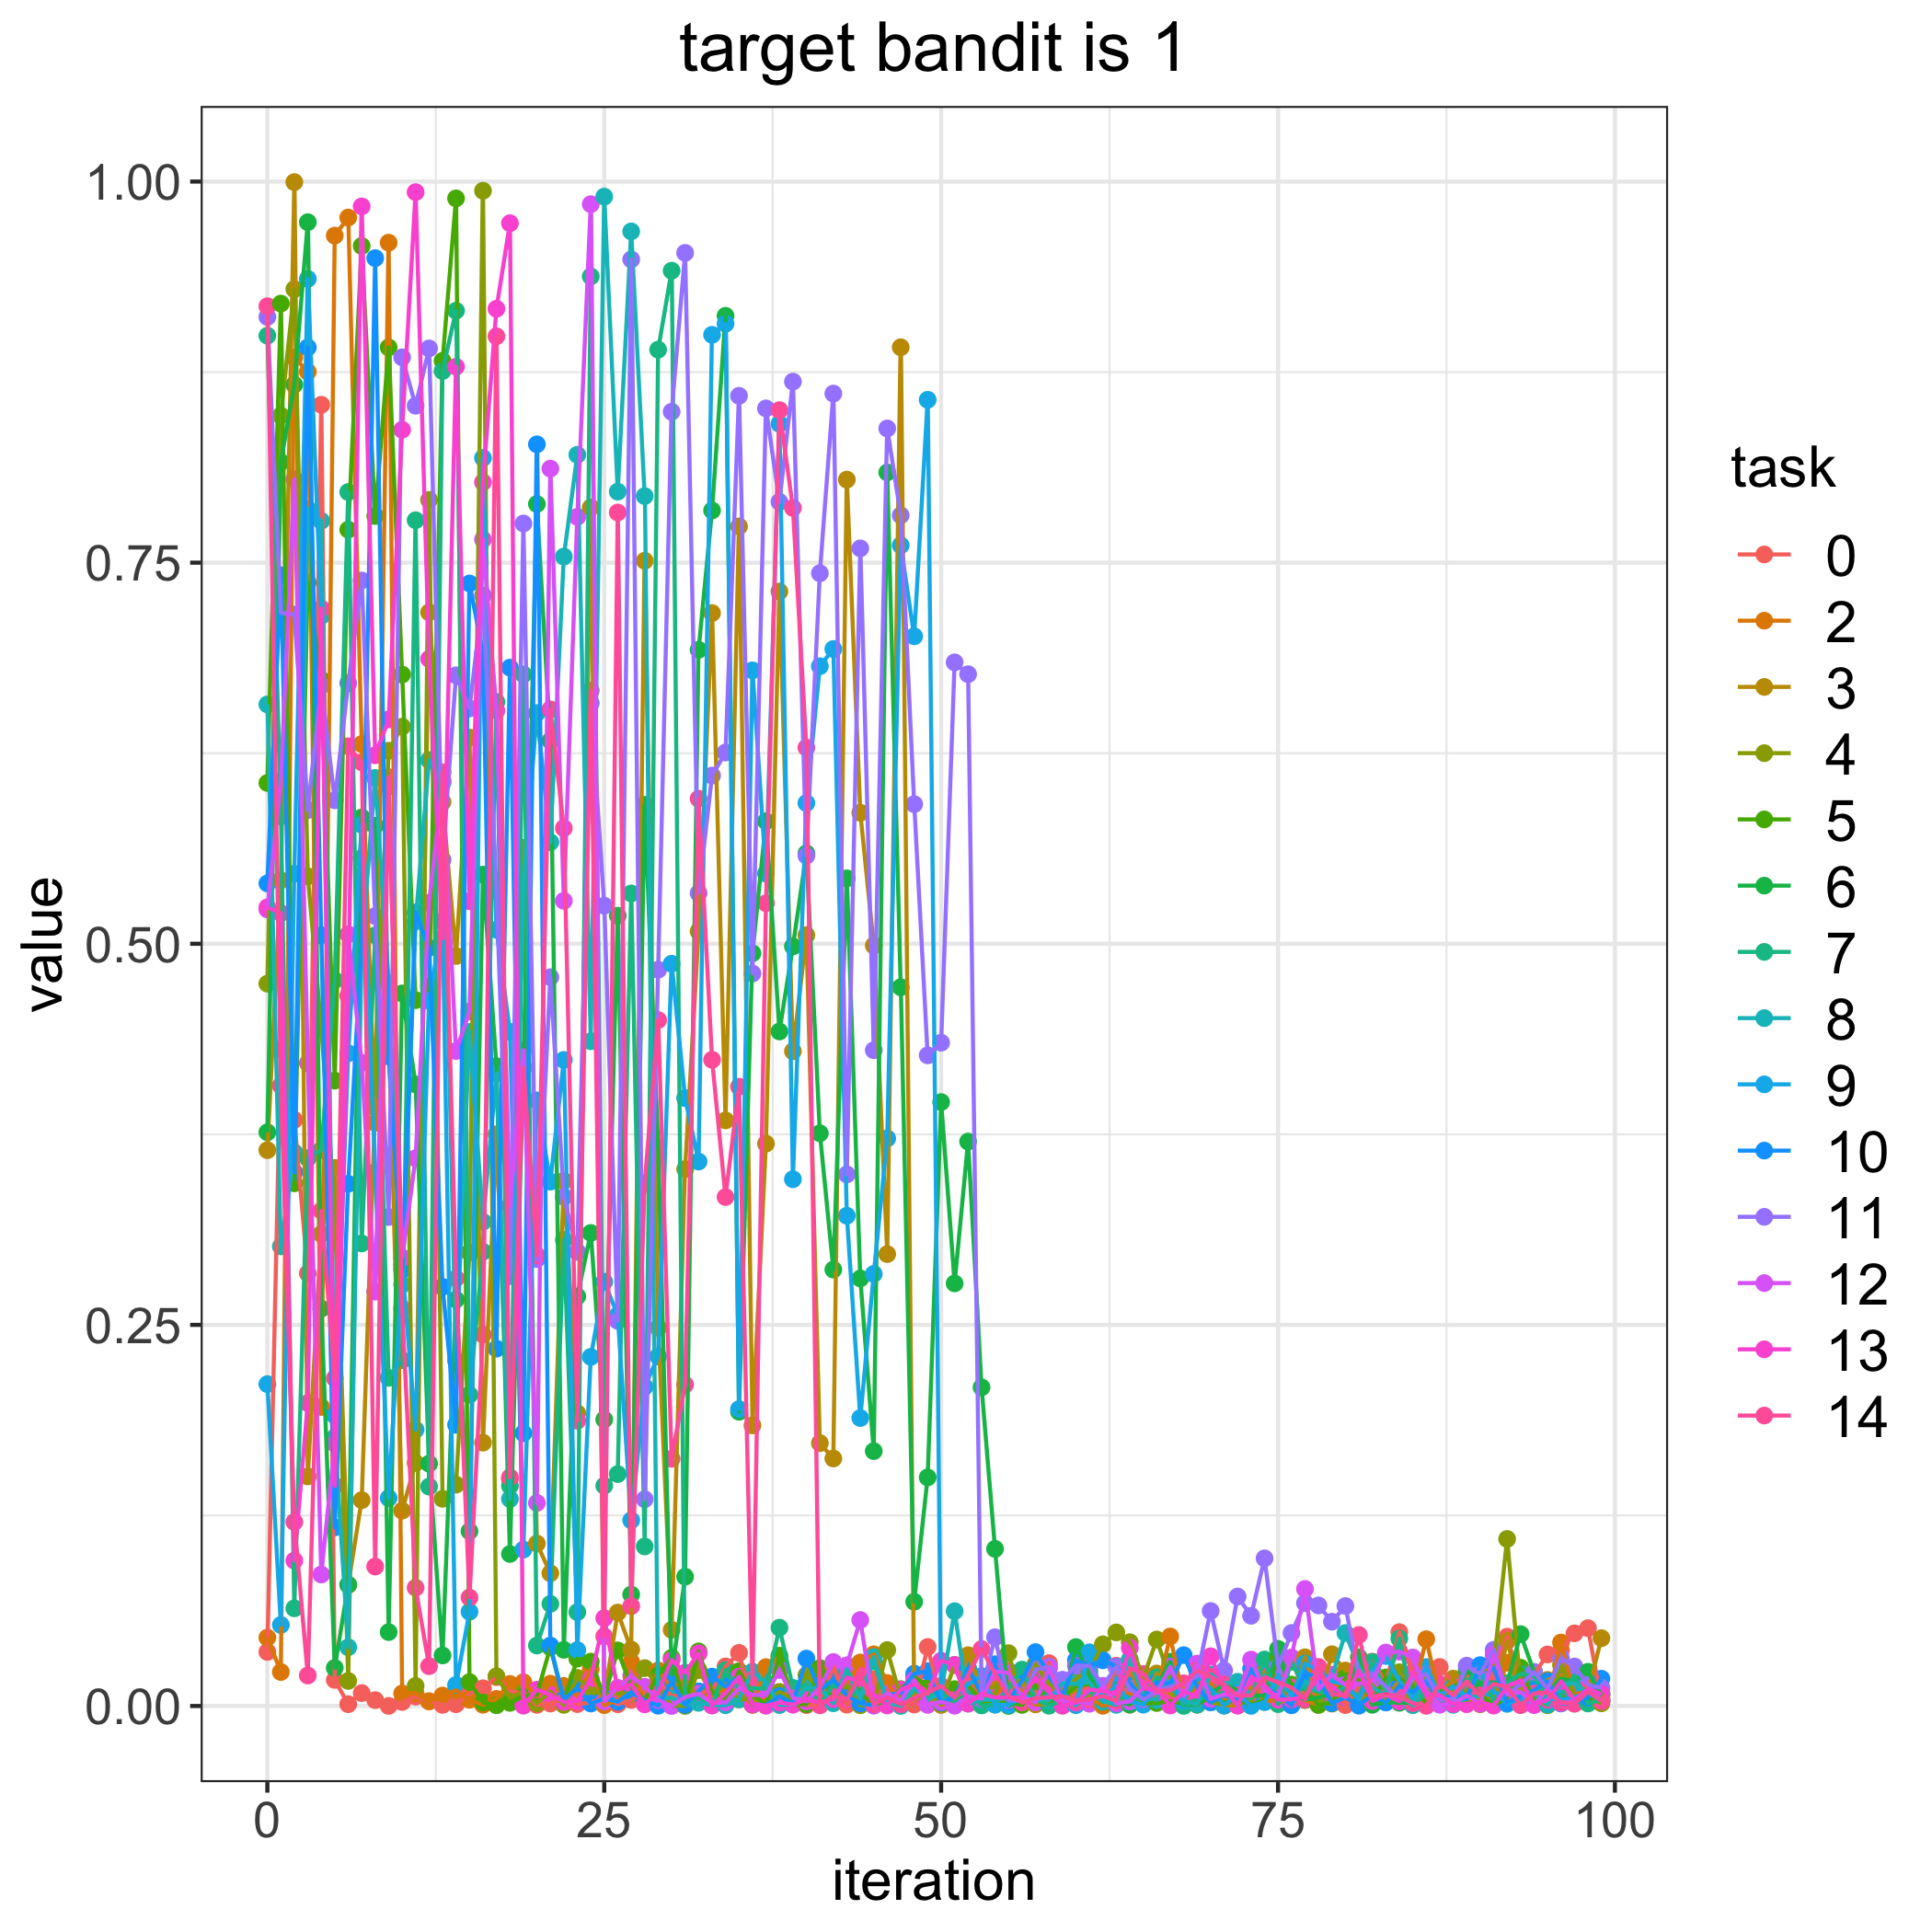

Values plotted in this chart, from the file beside it:
, 0, 2, 3, 4, 5, 6, 7, 8, 9, 10, 11, 12, 13, 14
0, 0.03544, 0.04484, 0.3646, 0.4738, 0.6055, 0.3763, 0.8989, 0.657, 0.2111, 0.5396, 0.9112, 0.5225, 0.5239, 0.9182
1, 0.4305, 0.02229, 0.5416, 0.8465, 0.92, 0.816, 0.5836, 0.3015, 0.05315, 0.7418, 0.7171, 0.6068, 0.5201, 0.4069
2, 0.3845, 0.8846, 0.9996, 0.9295, 0.3428, 0.8668, 0.06404, 0.3631, 0.5459, 0.3501, 0.7159, 0.8047, 0.09536, 0.1207
3, 0.2838, 0.8753, 0.1506, 0.5443, 0.737, 0.9734, 0.3593, 0.7852, 0.9362, 0.8912, 0.5877, 0.4217, 0.1988, 0.02001
4, 0.8536, 0.1961, 0.3096, 0.4444, 0.6731, 0.2607, 0.3648, 0.7774, 0.715, 0.5056, 0.6693, 0.08624, 0.7199, 0.3249
5, 0.01709, 0.9645, 0.353, 0.326, 0.4102, 0.02498, 0.4761, 0.1761, 0.1906, 0.1172, 0.5941, 0.1721, 0.1444, 0.2149
6, 0.001182, 0.9764, 0.07939, 0.01642, 0.7717, 0.07964, 0.7964, 0.03851, 0.4282, 0.3425, 0.6709, 0.5061, 0.4658, 0.6296
7, 0.008457, 0.631, 0.135, 0.5562, 0.9578, 0.5829, 0.3034, 0.4966, 0.5781, 0.5039, 0.7383, 0.4219, 0.9837, 0.619
8, 0.003826, 0.3825, 0.3924, 0.3999, 0.7806, 0.5774, 0.5055, 0.6088, 0.3501, 0.9498, 0.5182, 0.2718, 0.6237, 0.09147
9, 5.339239494382029e-05, 0.9599, 0.4445, 0.6266, 0.8912, 0.04847, 0.2153, 0.474, 0.1364, 0.4261, 0.3208, 0.6031, 0.6471, 0.6092
10, 0.002618, 0.008222, 0.1281, 0.6424, 0.6766, 0.4674, 0.2268, 0.2765, 0.2893, 0.2861, 0.8847, 0.2941, 0.8372, 0.2607
11, 0.006156, 0.00843, 0.1594, 0.01316, 0.463, 0.4077, 0.7778, 0.5146, 0.1813, 0.5205, 0.853, 0.3593, 0.9931, 0.0776
12, 0.00306, 0.003083, 0.7174, 0.7912, 0.4718, 0.159, 0.1439, 0.6205, 0.4627, 0.4974, 0.8905, 0.5268, 0.6869, 0.02613
13, 0.0007296, 0.006846, 0.593, 0.1359, 0.8824, 0.03315, 0.8757, 0.6057, 0.5146, 0.2749, 0.5552, 0.607, 0.5036, 0.6125
14, 0.00115, 0.0103, 0.492, 0.1452, 0.989, 0.2666, 0.9153, 0.2265, 0.0138, 0.1845, 0.6761, 0.4296, 0.8786, 0.2805
15, 0.007941, 0.004092, 0.6353, 0.2974, 0.01569, 0.1147, 0.2042, 0.4422, 0.06182, 0.7364, 0.6544, 0.4556, 0.5279, 0.07113
16, 0.01163, 0.0007967, 0.1728, 0.994, 0.002329, 0.5454, 0.298, 0.3176, 0.8187, 0.6905, 0.7285, 0.7652, 0.8027, 0.2436
17, 0.01892, 0.00463, 0.375, 0.01951, 0.0004668, 0.4197, 0.6586, 0.4147, 0.5092, 0.2344, 0.5345, 0.6529, 0.9166, 0.8985
18, 0.00994, 0.01446, 0.1489, 0.005501, 0.002058, 0.09971, 0.1443, 0.1358, 0.4423, 0.6812, 0.282, 0.328, 0.9727, 0.15
19, 0.007967, 0.0156, 0.5629, 0.009098, 0.006239, 0.4186, 0.6767, 0.5391, 0.1026, 0.1789, 0.7757, 0.4301, 0.0001825, 0.419
20, 0.0007424, 0.006334, 0.1065, 0.001812, 0.007466, 0.7885, 0.03966, 0.6514, 0.3973, 0.8276, 0.2932, 0.1332, 0.01072, 0.2955
21, 0.001601, 0.01461, 0.08707, 0.009539, 0.03854, 0.6332, 0.06697, 0.5667, 0.344, 0.03965, 0.4781, 0.8117, 0.007314, 0.6538
22, 0.005294, 0.01317, 0.3444, 0.0007488, 0.003221, 0.03684, 0.3058, 0.754, 0.4238, 0.004064, 0.3339, 0.5282, 0.002673, 0.5759
23, 0.001242, 0.006422, 0.1921, 0.01844, 0.03105, 0.2687, 0.06158, 0.8208, 0.03666, 0.01195, 0.2979, 0.78, 0.003218, 0.1871
24, 0.002304, 0.02423, 0.7862, 0.01105, 0.02911, 0.3103, 0.9378, 0.4361, 0.229, 0.001595, 0.6578, 0.9851, 0.01779, 0.6661
25, 0.005703, 0.0005734, 0.006344, 0.007205, 0.005972, 0.1879, 0.1445, 0.9901, 0.2783, 0.004986, 0.525, 0.002957, 0.05762, 0.04567
26, 0.001141, 0.004092, 0.06128, 0.008268, 0.03644, 0.5184, 0.1521, 0.7966, 0.2563, 0.002767, 0.2526, 0.0119, 0.01075, 0.7829
27, 0.003935, 0.02886, 0.03701, 0.008121, 0.01267, 0.07309, 0.533, 0.9673, 0.1218, 0.009055, 0.9489, 0.01983, 0.01431, 0.06551
28, 0.009097, 0.001455, 0.7513, 0.02482, 0.003879, 0.5911, 0.1046, 0.7937, 0.2093, 0.003754, 0.1356, 0.01258, 0.001073, 0.3425
29, 0.01691, 0.0233, 0.2481, 0.01237, 0.02017, 0.3664, 0.8897, 0.004431, 0.2293, 0.0001346, 0.483, 0.003906, 0.008809, 0.45
30, 0.006351, 0.01171, 0.04993, 0.0003336, 0.03158, 0.02067, 0.9415, 0.005448, 0.4869, 0.01596, 0.849, 1.9752353593435504e-06, 0.03017, 0.1622
31, 0.008265, 0.01715, 0.3522, 2.8400868376201854e-05, 0.000799, 0.0848, 0.00249, 0.001253, 0.3988, 0.0007385, 0.9532, 0.005869, 0.02187, 0.2108
32, 0.008476, 0.005309, 0.5082, 0.02349, 0.03582, 0.6928, 0.005392, 0.00207, 0.3571, 0.009597, 0.5332, 0.00806, 0.0345, 0.5951
33, 0.01006, 0.006879, 0.7169, 0.008069, 0.008962, 0.7843, 0.0009991, 0.0005088, 0.8995, 0.01927, 0.6103, 0.001927, 0.0002785, 0.4239
34, 0.02595, 0.01124, 0.3841, 0.01442, 0.004405, 0.9119, 0.02352, 0.0005227, 0.9067, 0.01271, 0.6255, 0.002349, 0.008267, 0.3338
35, 0.03483, 0.009433, 0.7738, 0.004268, 0.02285, 0.193, 0.01036, 0.004425, 0.1947, 0.01914, 0.8594, 0.01151, 0.01922, 0.4062
36, 0.0009205, 0.000713, 0.1841, 0.004888, 0.008025, 0.4938, 0.01179, 0.02249, 0.6793, 0.001136, 0.4805, 0.007293, 0.001201, 0.01723
37, 0.004783, 0.02549, 0.3689, 0.002719, 0.0004011, 0.5804, 0.01134, 0.01532, 0.546, 0.0005842, 0.8512, 0.007003, 0.0001798, 0.5266
38, 0.0081, 0.03192, 0.7311, 0.009238, 0.03303, 0.4425, 0.05137, 0.0006191, 0.8411, 0.006501, 0.7899, 0.02363, 0.002192, 0.8501
39, 0.006884, 0.004775, 0.4295, 0.004481, 0.001246, 0.4983, 0.01188, 0.001067, 0.3456, 0.001536, 0.8688, 0.005368, 0.0008594, 0.7859
40, 0.0006143, 0.002199, 0.5057, 0.02017, 0.001219, 0.5593, 0.01369, 0.01221, 0.5923, 0.0311, 0.5578, 0.003021, 0.004342, 0.6287
41, 0.0008539, 0.01887, 0.1724, 0.01003, 0.02484, 0.3757, 0.001181, 0.01171, 0.6821, 0.01022, 0.7431, 0.01232, 0.002225, 0.0004354
42, 0.02605, 0.003327, 0.1624, 0.00393, 0.002517, 0.2863, 0.01396, 0.001796, 0.6934, 0.01735, 0.8609, 0.02883, 0.004533, 0.006774
43, 0.0008731, 0.01489, 0.8045, 0.01343, 0.02274, 0.5429, 0.007573, 0.02428, 0.3216, 0.006825, 0.3487, 0.0267, 0.01863, 0.004086
44, 0.01107, 0.02856, 0.5859, 0.000461, 0.008176, 0.2805, 0.00884, 0.004507, 0.1889, 0.001704, 0.7594, 0.0564, 0.01597, 0.02004
45, 0.0175, 0.03391, 0.4989, 0.001447, 0.0009611, 0.1672, 0.02924, 0.03209, 0.2834, 0.00042, 0.4302, 0.0002074, 0.007615, 0.001234
46, 0.001091, 0.01508, 0.2964, 0.03669, 0.003162, 0.8092, 0.002934, 0.00235, 0.3723, 0.007091, 0.8381, 0.008272, 0.0003372, 0.00553
47, 0.00478, 0.001301, 0.8913, 0.005319, 0.01104, 0.4715, 0.000223, 0.0001462, 0.7614, 0.008557, 0.7811, 0.003503, 0.0108, 0.001117
48, 0.0009484, 0.00584, 0.004638, 0.009874, 0.01937, 0.06838, 0.01077, 0.0119, 0.7017, 0.02122, 0.5916, 0.01708, 0.01431, 0.005119
49, 0.0387, 0.006734, 0.00677, 0.01003, 0.01222, 0.1499, 0.006498, 0.003832, 0.8568, 0.02283, 0.4268, 0.0007257, 0.008008, 0.008854
50, 0.002669, 0.001334, 0.0006635, 0.001797, 0.009833, 0.3961, 0.008888, 0.008995, 0.002831, 0.002202, 0.4351, 0.002699, 0.02965, 0.01313
51, 0.002562, 0.002948, 0.003832, 0.02699, 0.01103, 0.2772, 0.002043, 0.0622, 0.00603, 0.005846, 0.6846, 0.0001504, 0.0269, 0.005541
52, 0.01159, 0.02321, 0.03331, 0.00256, 0.01369, 0.3702, 0.009035, 0.001582, 0.01426, 0.02495, 0.6768, 0.006353, 0.001562, 0.02019
53, 0.01489, 0.004205, 0.01226, 0.004869, 0.002916, 0.209, 0.000349, 0.004106, 0.01959, 0.007819, 0.009959, 0.004927, 0.008193, 0.03733
54, 0.00571, 0.007483, 0.01517, 0.007967, 0.002308, 0.1031, 0.0009399, 0.004066, 0.000867, 0.0274, 0.04511, 0.02262, 0.005547, 0.02119
55, 0.02289, 0.01521, 0.01546, 0.03467, 0.002175, 2.4884697568831167e-05, 0.01173, 0.005591, 0.0007393, 0.003139, 0.003769, 0.02166, 0.005538, 0.006416
56, 0.01403, 0.009952, 0.0165, 0.002809, 0.0007064, 0.003906, 0.02384, 0.007406, 0.006201, 0.01667, 0.00349, 0.006213, 0.005344, 0.002333
57, 0.007102, 0.001404, 0.001072, 0.02742, 0.01362, 0.0199, 0.004464, 0.004549, 0.003239, 0.03535, 0.02386, 0.002384, 0.01887, 0.005144
58, 0.02812, 0.00551, 0.001095, 0.01467, 0.0006983, 0.005655, 0.0001835, 0.003751, 0.007218, 0.02062, 0.02577, 0.02477, 0.008804, 0.005595
59, 0.0001859, 0.01058, 0.0068, 0.00742, 0.004961, 0.001161, 0.003755, 0.01508, 0.008864, 0.006377, 0.01721, 0.002854, 0.0002803, 0.006447
... 40 more rows
